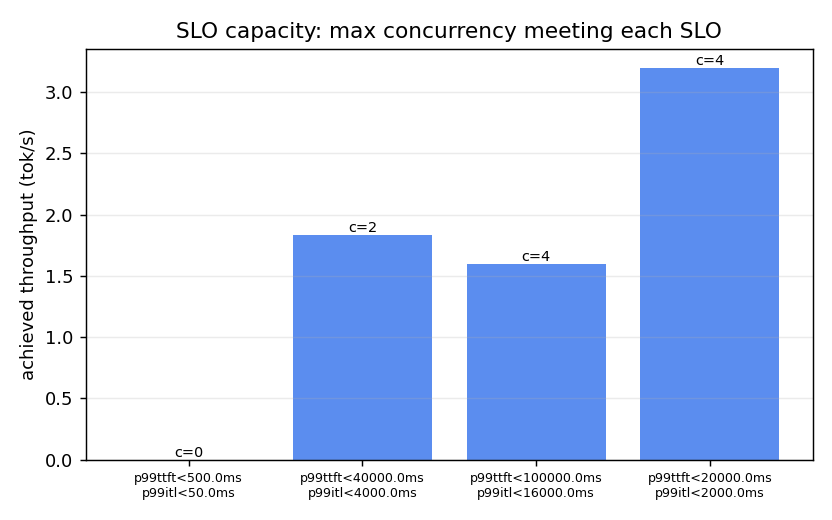

Values plotted in this chart, from the file beside it:
slo_ttft_ms, slo_itl_ms, isl, osl, max_concurrency, achieved_throughput, measured_points
500.0, 50.0, 512, 128, 0, 0, 1:1.8779
40000, 4000, 512, 64, 2, 1.834, 1:1.0776;2:1.8339;4:1.6011
100000, 16000, 512, 64, 4, 1.601, 1:1.0776;2:1.8339;4:1.6011
20000, 2000, 128, 32, 4, 3.195, 1:0.8735;4:3.1954;8:2.1777
